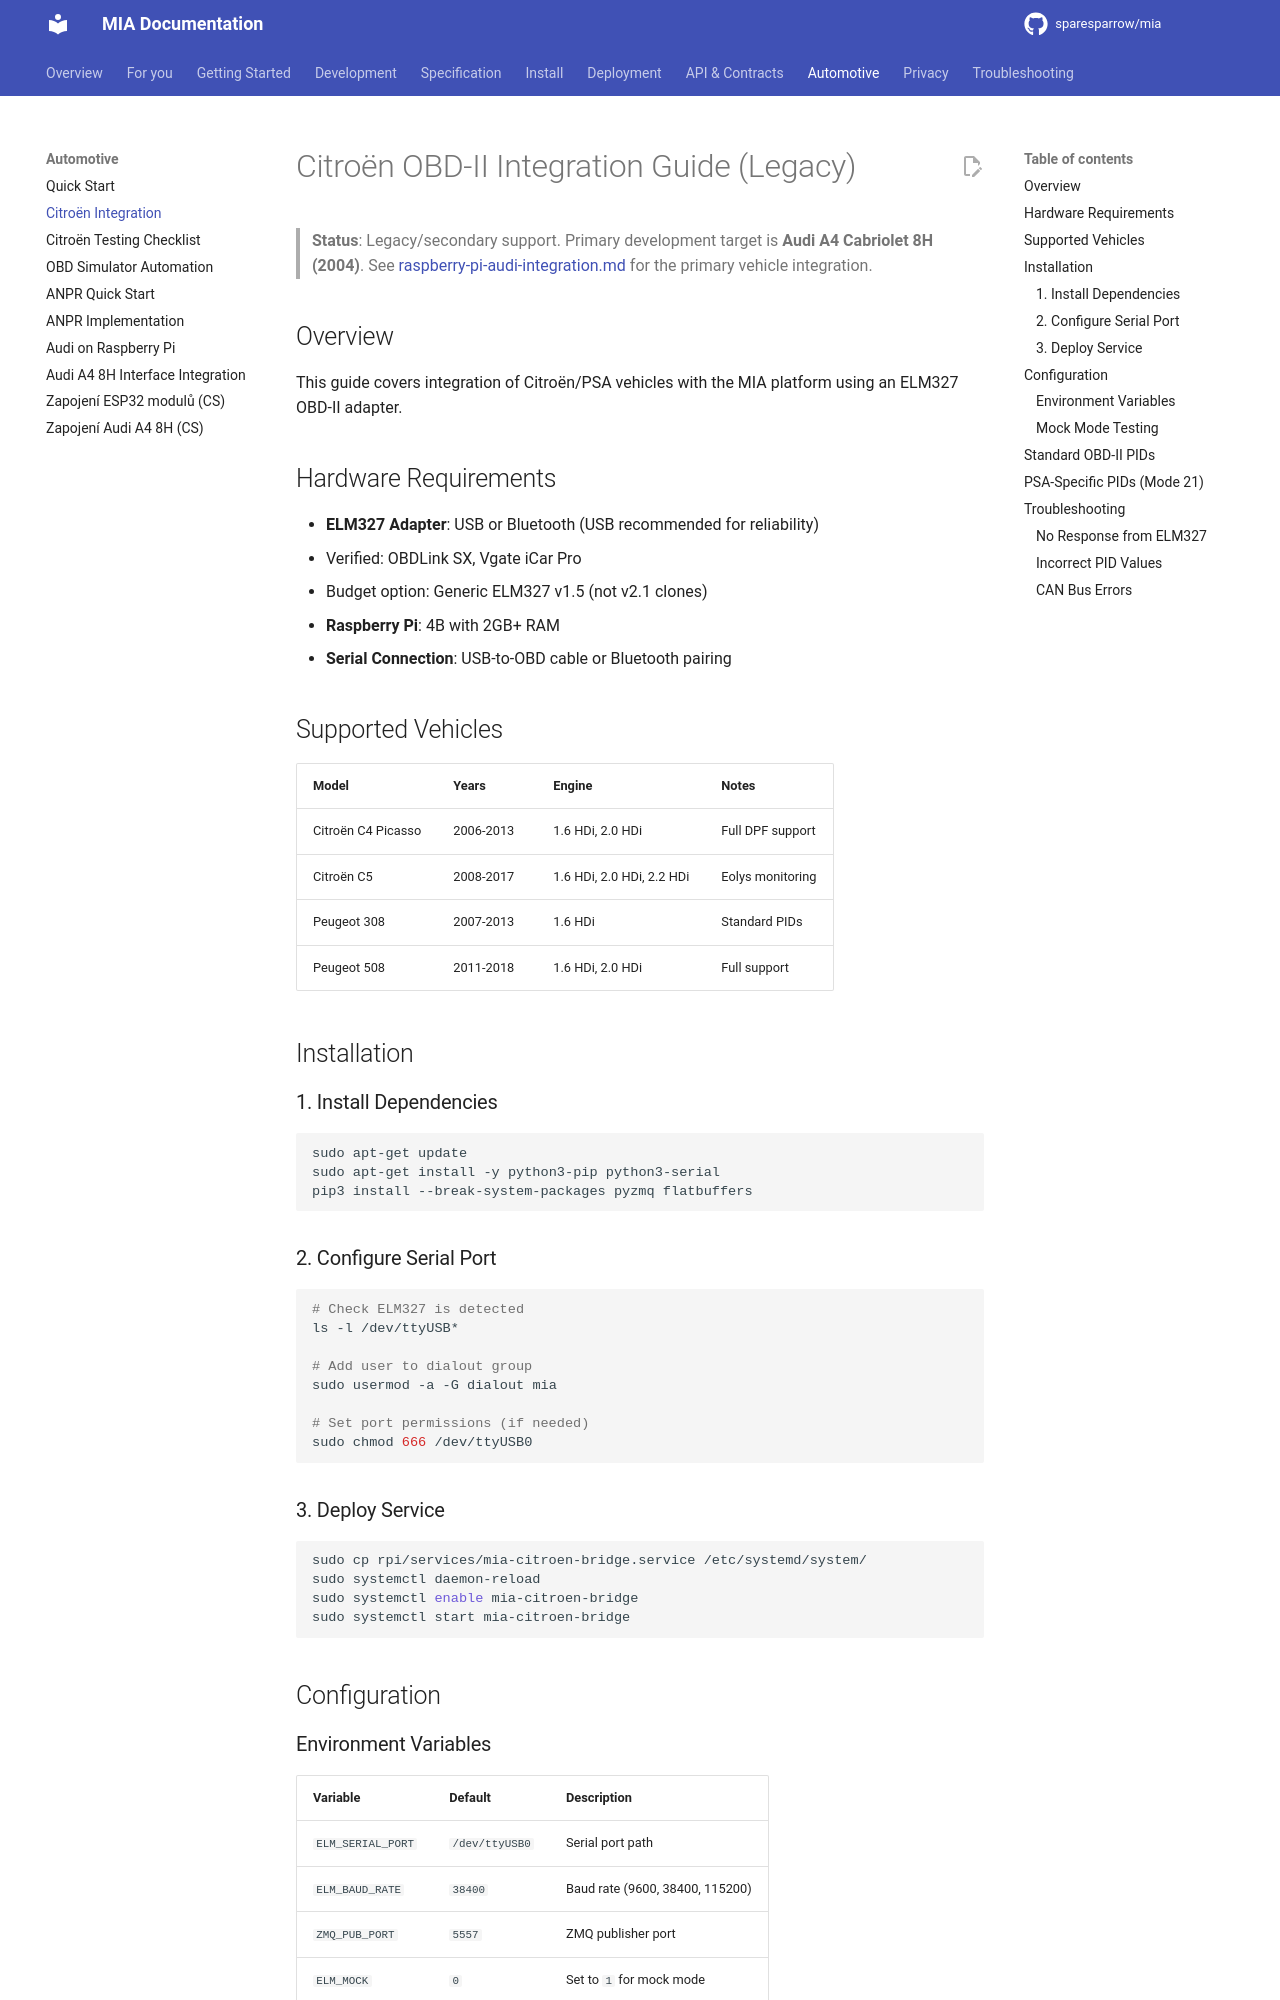

repository: sparesparrow/mia · page: docs/automotive/citroen-integration/index.html · generator: mkdocs

# Citroën OBD-II Integration Guide (Legacy)

> **Status**: Legacy/secondary support. Primary development target is **Audi A4 Cabriolet 8H (2004)**.
> See [raspberry-pi-audi-integration.md](raspberry-pi-audi-integration.md) for the primary vehicle integration.

## Overview
This guide covers integration of Citroën/PSA vehicles with the MIA platform using an ELM327 OBD-II adapter.

## Hardware Requirements
- **ELM327 Adapter**: USB or Bluetooth (USB recommended for reliability)
  - Verified: OBDLink SX, Vgate iCar Pro
  - Budget option: Generic ELM327 v1.5 (not v2.1 clones)
- **Raspberry Pi**: 4B with 2GB+ RAM
- **Serial Connection**: USB-to-OBD cable or Bluetooth pairing

## Supported Vehicles
| Model | Years | Engine | Notes |
|-------|-------|--------|-------|
| Citroën C4 Picasso | 2006-2013 | 1.6 HDi, 2.0 HDi | Full DPF support |
| Citroën C5 | 2008-2017 | 1.6 HDi, 2.0 HDi, 2.2 HDi | Eolys monitoring |
| Peugeot 308 | 2007-2013 | 1.6 HDi | Standard PIDs |
| Peugeot 508 | 2011-2018 | 1.6 HDi, 2.0 HDi | Full support |

## Installation

### 1. Install Dependencies
```bash
sudo apt-get update
sudo apt-get install -y python3-pip python3-serial
pip3 install --break-system-packages pyzmq flatbuffers
```

### 2. Configure Serial Port
```bash
# Check ELM327 is detected
ls -l /dev/ttyUSB*

# Add user to dialout group
sudo usermod -a -G dialout mia

# Set port permissions (if needed)
sudo chmod 666 /dev/ttyUSB0
```

### 3. Deploy Service
```bash
sudo cp rpi/services/mia-citroen-bridge.service /etc/systemd/system/
sudo systemctl daemon-reload
sudo systemctl enable mia-citroen-bridge
sudo systemctl start mia-citroen-bridge
```

## Configuration
